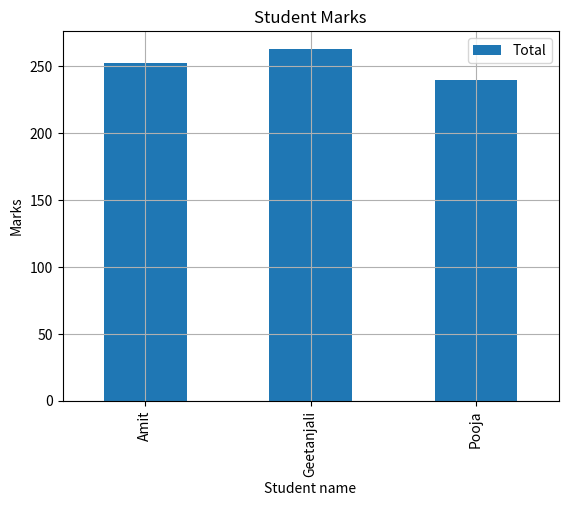

Reproduce this figure in Python.
import pandas as pd
import matplotlib.pyplot as plt

def main():
    
    data={"name":["Amit","Geetanjali","Pooja"],
          "English":[85,90,78],
          "Science":[92,88,80],
          "Math":[75,85,82]
       }
    df=pd.DataFrame(data)
    df['Total']=df['English']+df['Science']+df['Math']
    df.plot.bar(x='name',y='Total')
    plt.title("Student Marks")
    plt.xlabel("Student name")
    plt.ylabel("Marks")
    plt.grid()
    plt.show()
if __name__=="__main__":
    main()